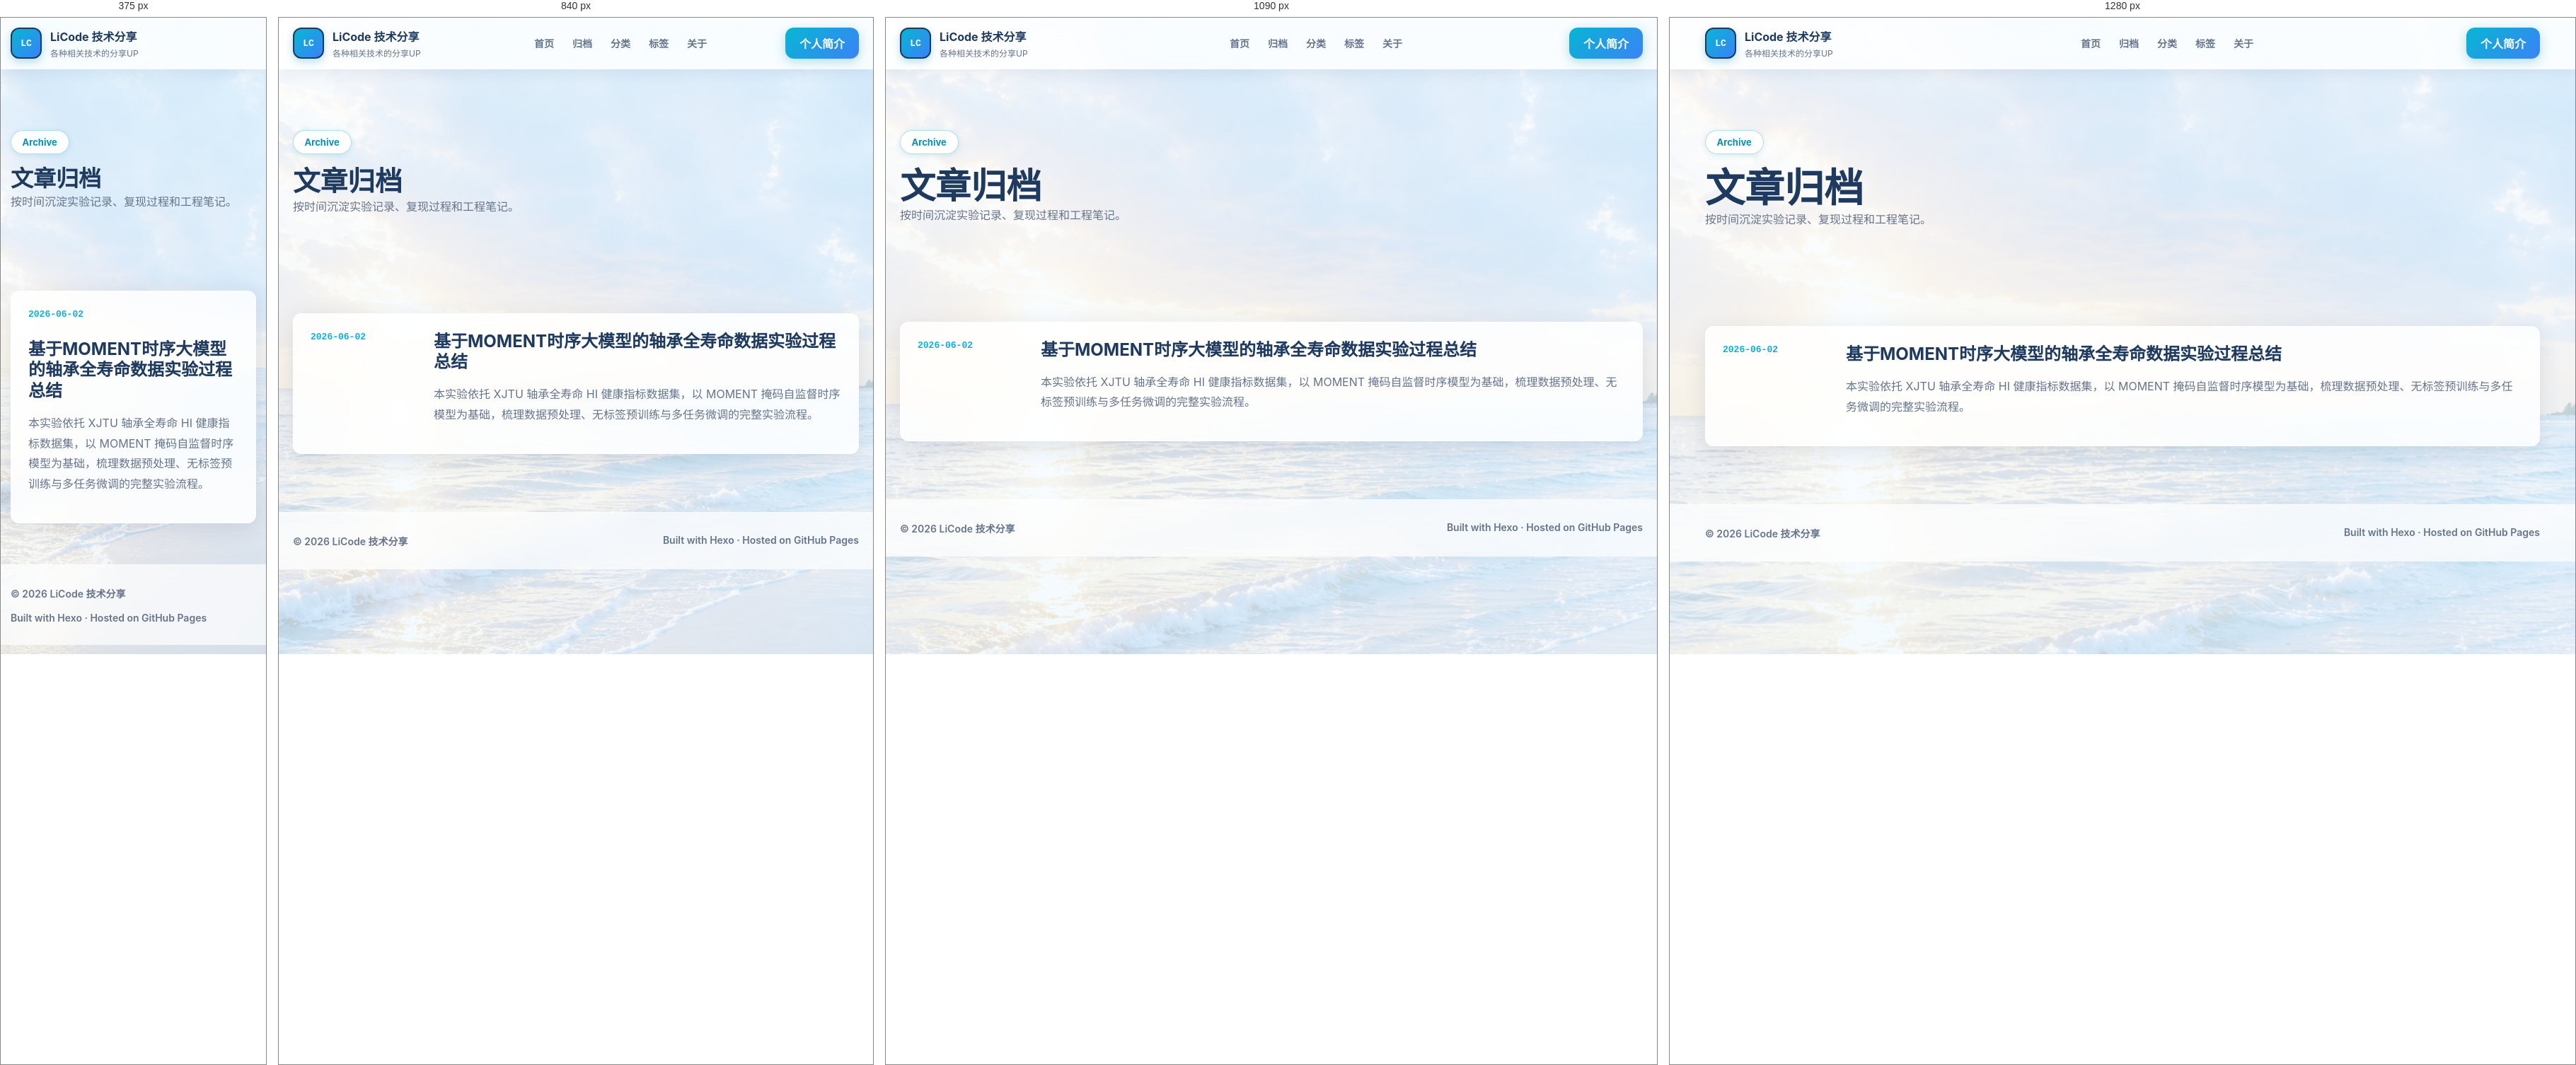
Rendered at 375 px, 840 px, 1090 px and 1280 px, left to right.

<!-- file: index.html -->
<!doctype html>
<html lang="zh-CN">
<head>
  <meta charset="utf-8">
  <meta name="viewport" content="width=device-width, initial-scale=1">
  <title>LiCode 技术分享</title>
  <meta name="description" content="记录时序大模型、工业运维、轴承全寿命数据实验与工程实践。">
  <link rel="stylesheet" href="/css/style.css">
<meta name="generator" content="Hexo 8.1.2"></head>
<body class="page">
  <header class="site-header">
    <nav class="nav-shell" aria-label="主导航">
      <a class="brand" href="/" aria-label="LiCode 技术分享">
        <span class="brand-mark">LC</span>
        <span>
          <strong>LiCode 技术分享</strong>
          <small>各种相关技术的分享UP</small>
        </span>
      </a>
      <div class="nav-links">
        <a href="/">首页</a>
        <a href="/archives/">归档</a>
        <a href="/categories/">分类</a>
        <a href="/tags/">标签</a>
        <a href="/about/">关于</a>
      </div>
      <a class="nav-button" href="/about/">个人简介</a>
    </nav>
  </header>

  <main>
    

<section class="archive-hero">
  <div class="section-inner">
    <span class="section-kicker">Archive</span>
    <h1>文章归档</h1>
    <p>按时间沉淀实验记录、复现过程和工程笔记。</p>
  </div>
</section>

<section class="section">
  <div class="section-inner">
    <div class="archive-list">
      
      <article class="archive-item">
        <time>2026-06-02</time>
        <div>
          <h2><a href="/2026/06/02/moment-bearing-lifetime-experiment/">基于MOMENT时序大模型的轴承全寿命数据实验过程总结</a></h2>
          <p>本实验依托 XJTU 轴承全寿命 HI 健康指标数据集，以 MOMENT 掩码自监督时序模型为基础，梳理数据预处理、无标签预训练与多任务微调的完整实验流程。</p>
        </div>
      </article>
      
    </div>
  </div>
</section>

  </main>

  <footer class="site-footer">
    <div class="footer-inner">
      <span>© 2026 LiCode 技术分享</span>
      <span>Built with Hexo · Hosted on GitHub Pages</span>
    </div>
  </footer>
  <script>
    (function () {
      function getCodeText(block) {
        const codePre = block.querySelector('td.code pre') || block.querySelector('pre');
        if (!codePre) return '';
        const lines = codePre.querySelectorAll('.line');
        if (lines.length) {
          return Array.from(lines).map(function (line) {
            return line.textContent;
          }).join('\n');
        }
        return codePre.textContent;
      }

      function fallbackCopy(text) {
        const textarea = document.createElement('textarea');
        textarea.value = text;
        textarea.setAttribute('readonly', '');
        textarea.style.position = 'fixed';
        textarea.style.opacity = '0';
        document.body.appendChild(textarea);
        textarea.select();
        try {
          document.execCommand('copy');
          return Promise.resolve();
        } catch (error) {
          return Promise.reject(error);
        } finally {
          document.body.removeChild(textarea);
        }
      }

      function copyText(text) {
        if (navigator.clipboard && navigator.clipboard.writeText) {
          return navigator.clipboard.writeText(text);
        }
        return fallbackCopy(text);
      }

      document.addEventListener('DOMContentLoaded', function () {
        document.querySelectorAll('.article-body figure.highlight').forEach(function (block) {
          if (block.querySelector('.copy-code-btn')) return;

          const button = document.createElement('button');
          button.type = 'button';
          button.className = 'copy-code-btn';
          button.textContent = '复制';
          button.setAttribute('aria-label', '复制代码');

          button.addEventListener('click', function () {
            copyText(getCodeText(block)).then(function () {
              button.textContent = '已复制';
              button.classList.add('copied');
              window.setTimeout(function () {
                button.textContent = '复制';
                button.classList.remove('copied');
              }, 1600);
            }).catch(function () {
              button.textContent = '复制失败';
              window.setTimeout(function () {
                button.textContent = '复制';
              }, 1600);
            });
          });

          block.appendChild(button);
        });
      });
    })();
  </script>
</body>
</html>


/* @media block from style.css */
@media (max-width: 1200px) {
  .article-shell-wrapper {
    width: min(1180px, calc(100% - 40px));
    grid-template-columns: minmax(190px, 230px) minmax(0, 1fr);
    gap: 32px;
  }

  .article-shell {
    grid-column: 1 / -1;
    display: grid;
    grid-template-columns: minmax(190px, 230px) minmax(0, 1fr);
    gap: 32px;
  }

  .share-toast {
    bottom: 20px;
  }

  /* 移动端浮动按钮调整 */
  .floating-buttons {
    right: 10px;
  }

  .article-sidebar {
    grid-column: 2;
    position: static;
    max-width: none;
    max-height: none;
    overflow: visible;
    width: 100%;
    margin-left: 0;
  }

  .float-btn {
    width: 48px;
    height: 48px;
  }

  .sidebar-panel {
    width: 100%;
    max-width: 360px;
  }
}

/* @media block from style.css */
@media (max-width: 700px) {
  .sidebar-panel {
    max-width: 320px;
  }

  .float-btn {
    width: 44px;
    height: 44px;
  }

  .floating-buttons {
    gap: 8px;
  }

  .article-shell-wrapper {
    width: min(100% - 28px, 1180px);
    grid-template-columns: 1fr;
    gap: 24px;
  }

  .article-shell {
    grid-column: 1;
    grid-template-columns: 1fr;
    gap: 24px;
  }

  .article-sidebar {
    grid-column: 1;
  }
}

/* @media block from style.css */
@media (max-width: 980px) {
  .hero-inner,
  .featured-layout,
  .article-hero-inner,
  .article-shell {
    grid-template-columns: 1fr;
  }

  .section-heading {
    grid-template-columns: 1fr;
  }

  .path-grid,
  .post-grid {
    grid-template-columns: repeat(2, minmax(0, 1fr));
  }

  .featured-card {
    grid-template-columns: 1fr;
  }

  .toc-panel {
    position: static;
  }
}

/* @media block from style.css */
@media (max-width: 700px) {
  .nav-shell {
    width: min(100% - 28px, 1180px);
  }

  .nav-links {
    display: none;
  }

  .nav-button {
    display: none;
  }

  .hero {
    padding-top: 44px;
  }

  .hero-inner,
  .section-inner,
  .footer-inner,
  .article-shell,
  .article-hero-inner {
    width: min(100% - 28px, 1180px);
  }

  .hero h1 {
    font-size: 40px;
  }

  .path-grid,
  .post-grid,
  .archive-item {
    grid-template-columns: 1fr;
  }

  .article-body {
    padding: 28px 20px;
  }

  .section {
    padding: 58px 0;
  }
}